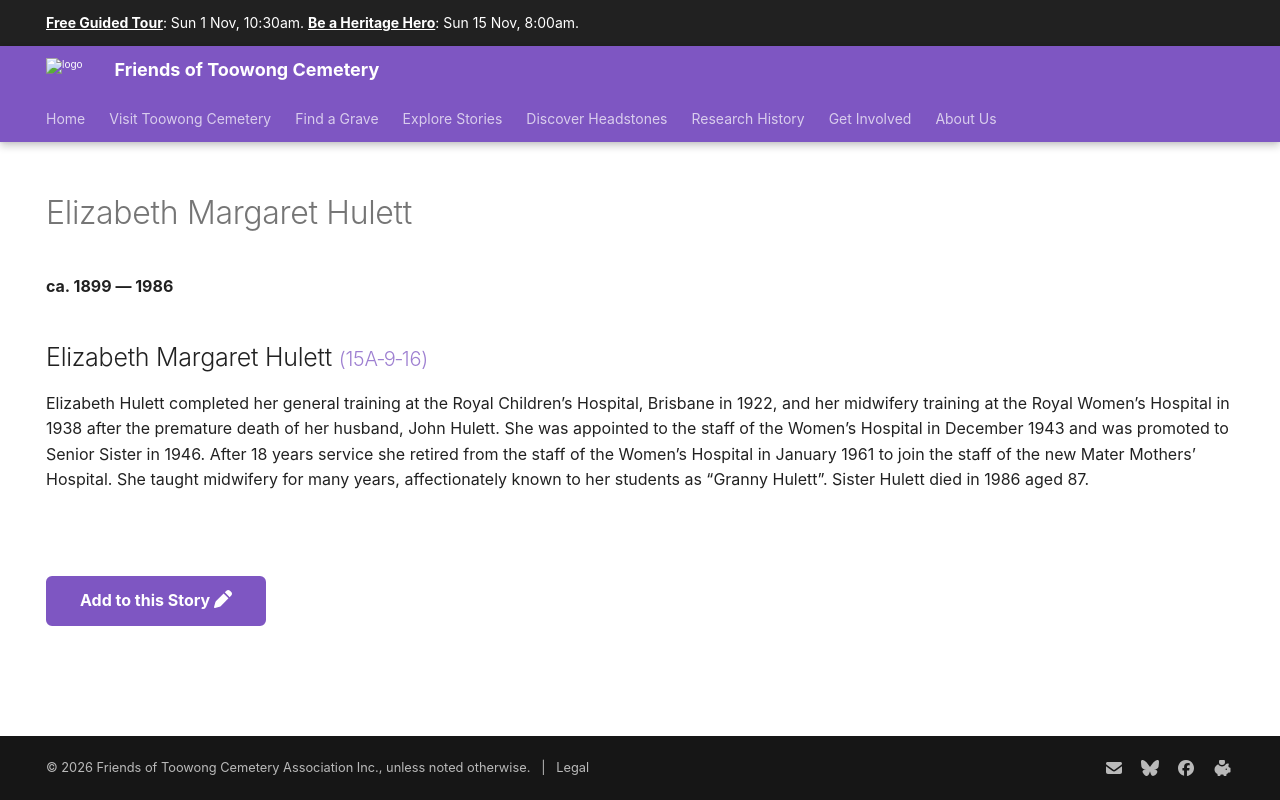

repository: 1871fotc/1871fotc.github.io · page: research/elizabeth-margaret-hulett/index.html · generator: mkdocs

---
title: Elizabeth Margaret Hulett
hide:
  - toc
  - navigation 
---

# Elizabeth Margaret Hulett

**ca. 1899 — 1986**

--8<-- "snippets/elizabeth-margaret-hulett.md"

--8<-- "snippets/add-to-this-story.md"
